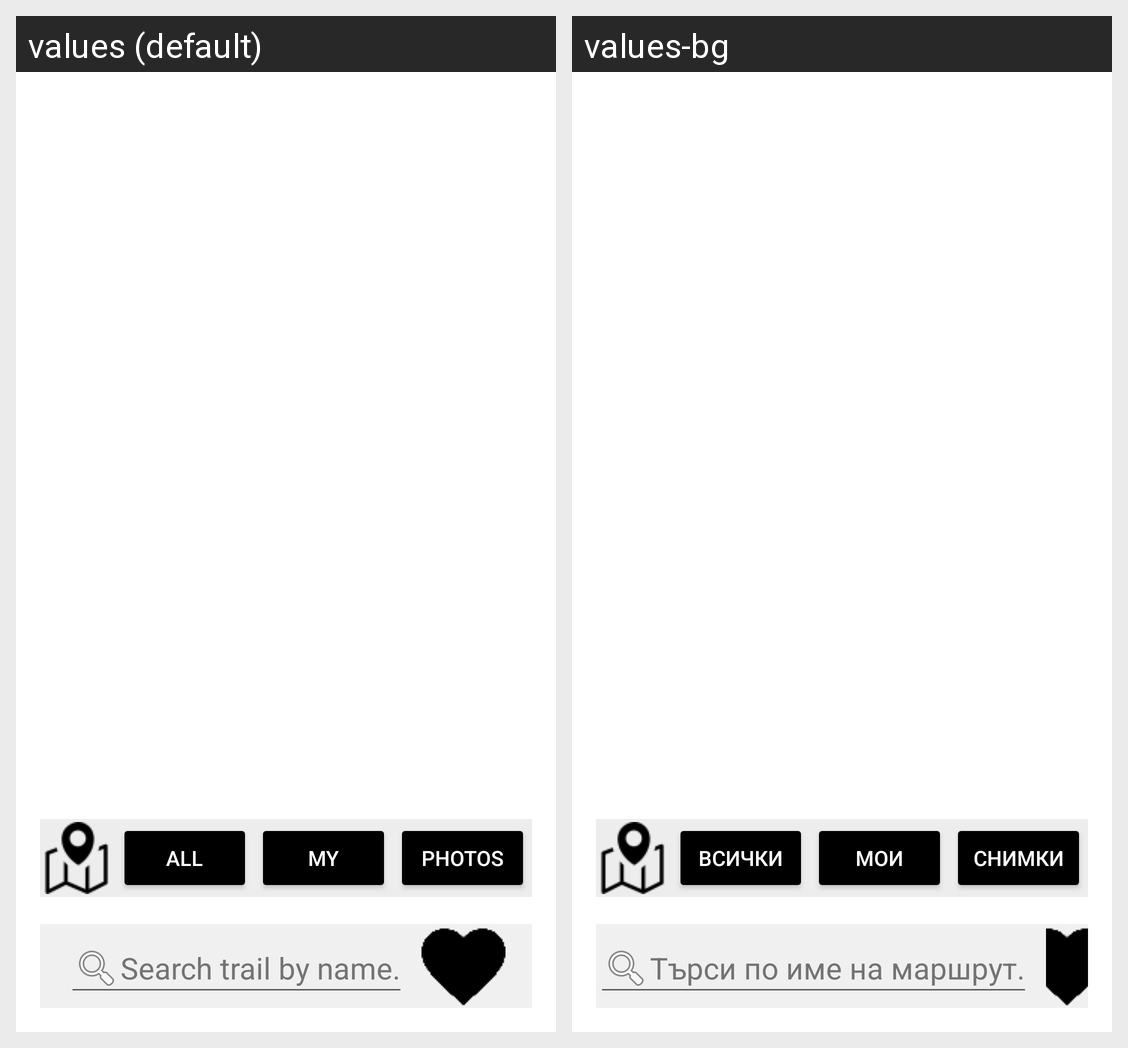

Locale-by-locale string values for the Android screen shown in this grid:
Android screen res/layout/activity_find_trails.xml rendered under 2 locales, left to right: values (default), values-bg. Device: Nexus 5 (rendered at 1080×1920; each locale shown at half size, 540×960, under a caption strip naming it); theme Theme.MountainTrack.
Strings drawn on this screen, with the default value and each locale's value (text and hints the layout hard-codes, and strings that could not be matched under every locale, appear in the picture but are not listed):

all
  values: All
  values-bg: Всички

my
  values: My
  values-bg: Мои

photos
  values: Photos
  values-bg: Снимки

search_by_name
  values: Search trail by name.
  values-bg: Търси по име на маршрут.
